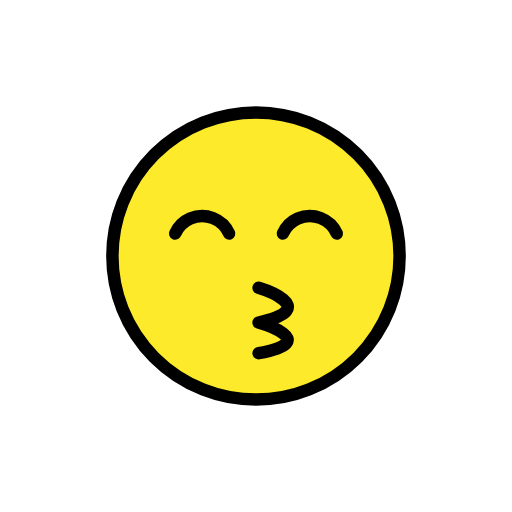
t = 0.00 s
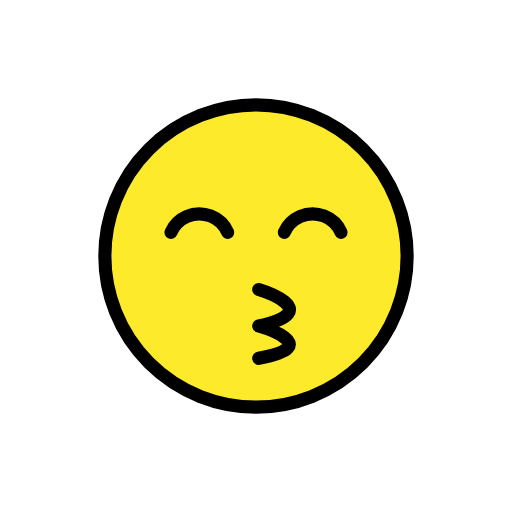
t = 0.36 s
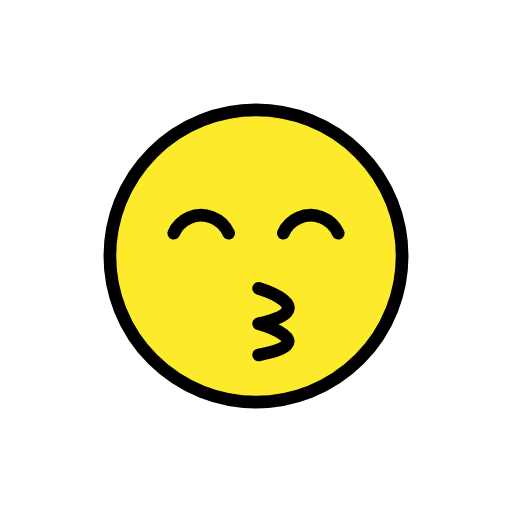
t = 0.84 s
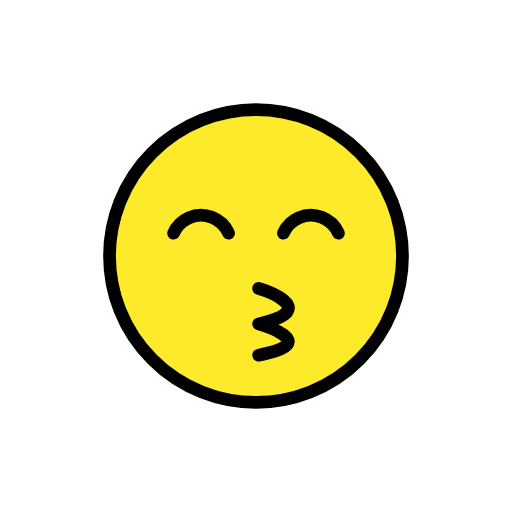
t = 1.20 s
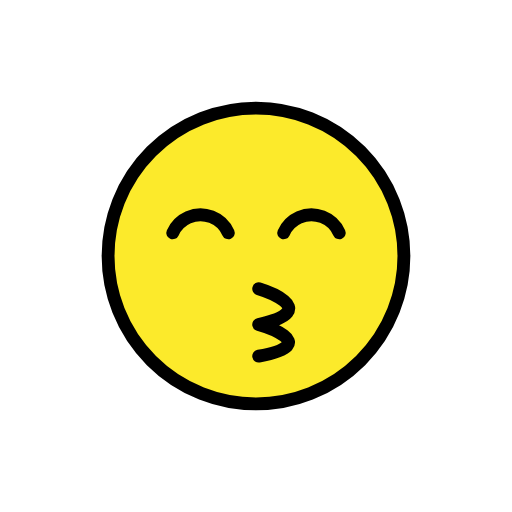
t = 1.56 s
t = 2.04 s: frame unchanged from t = 0.00 s, image omitted

The animated SVG that drew these frames (rendered in a browser with its animation timeline set to each time). Animation: 1 SMIL element (animateTransform=1); one cycle of 2.40 s, repeats indefinitely.

<?xml version='1.0' encoding='utf-8'?>
<svg xmlns="http://www.w3.org/2000/svg" id="emoji" viewBox="-5 -5 82 82" width="200" height="200" role="img">
  <title>OpenMoji: kissing face with smiling eyes</title><g transform="translate(36 36)"><g><g transform="translate(-36 -36)"><g id="color">
    <circle cx="36" cy="36" r="23" fill="#FCEA2B" />
  </g>
  <g id="hair" />
  <g id="skin" />
  <g id="skin-shadow" />
  <g id="line">
    <path fill="none" stroke="#000000" stroke-linecap="round" stroke-linejoin="round" stroke-miterlimit="10" stroke-width="2" d="M36.4152,41.0924c0,0,10.5248,3.1956,0,5.5637c0,0,10.4577,2.9883,0,4.9125" />
    <ellipse cx="36" cy="36" rx="23.0001" ry="23.0001" fill="none" stroke="#000000" stroke-linecap="round" stroke-linejoin="round" stroke-miterlimit="10" stroke-width="2" />
    <path fill="none" stroke="#000000" stroke-linecap="round" stroke-miterlimit="10" stroke-width="2" d="M31.6941,32.4036 c-1.0598-2.3854-3.8527-3.46-6.238-2.4002c-1.0697,0.4752-1.9249,1.3305-2.4002,2.4002" />
    <path fill="none" stroke="#000000" stroke-linecap="round" stroke-miterlimit="10" stroke-width="2" d="M48.9441,32.4036 c-1.0598-2.3854-3.8527-3.46-6.238-2.4002c-1.0697,0.4752-1.9249,1.3305-2.4002,2.4002" />
  </g>
</g><animateTransform attributeName="transform" type="scale" values="1;1.07;1;1.04;1;1" dur="2.4s" repeatCount="indefinite" /></g></g></svg>
